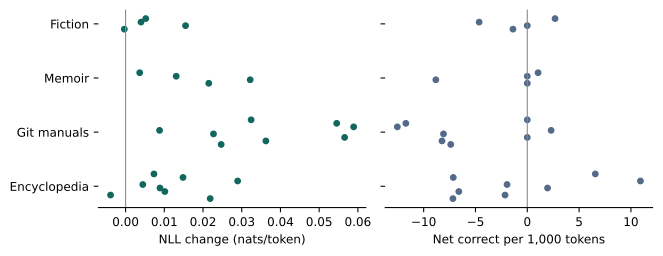

The file beside this chart, header and first rows:
source, domain, passages, tokens, nll_change_per_token, additional_correct_top1
arthur-conan-doyle_the-adventures-of-she…, fiction, 8, 747, 0.005206, 2
lewis-carroll_alices-adventures-in-wonde…, fiction, 8, 861, 0.003983, -4
mary-shelley_frankenstein, fiction, 8, 889, 0.01549, 0
robert-louis-stevenson_treasure-island, fiction, 8, 723, -0.0003243, -1
benjamin-franklin_the-autobiography-of-b…, memoir, 8, 960, 0.003646, 1
frederick-douglass_narrative-of-the-life…, memoir, 8, 1024, 0.01307, 0
henry-adams_the-education-of-henry-adams, memoir, 8, 1020, 0.03219, -9
john-muir_my-first-summer-in-the-sierra, memoir, 8, 1002, 0.02149, 0
git-branch, manual, 4, 491, 0.03242, 0
git-diff, manual, 4, 512, 0.05453, -6
git-log, manual, 4, 319, 0.05891, -4
git-restore, manual, 4, 435, 0.008775, 1
git-status, manual, 4, 371, 0.0227, -3
git-switch, manual, 4, 408, 0.05657, 0
git-tag, manual, 4, 486, 0.03623, -4
git-worktree, manual, 4, 406, 0.02469, -3
Alps, encyclopedia, 4, 457, 0.007325, 3
Classical_music, encyclopedia, 4, 420, 0.01483, -3
Daylight_saving_time, encyclopedia, 4, 458, 0.02894, 5
Frédéric_Chopin, encyclopedia, 4, 512, 0.004445, -1
Montana, encyclopedia, 4, 512, 0.008885, 1
New_York_City, encyclopedia, 4, 454, 0.01015, -3
Portugal, encyclopedia, 4, 466, -0.003882, -1
Solar_energy, encyclopedia, 4, 418, 0.02185, -3
